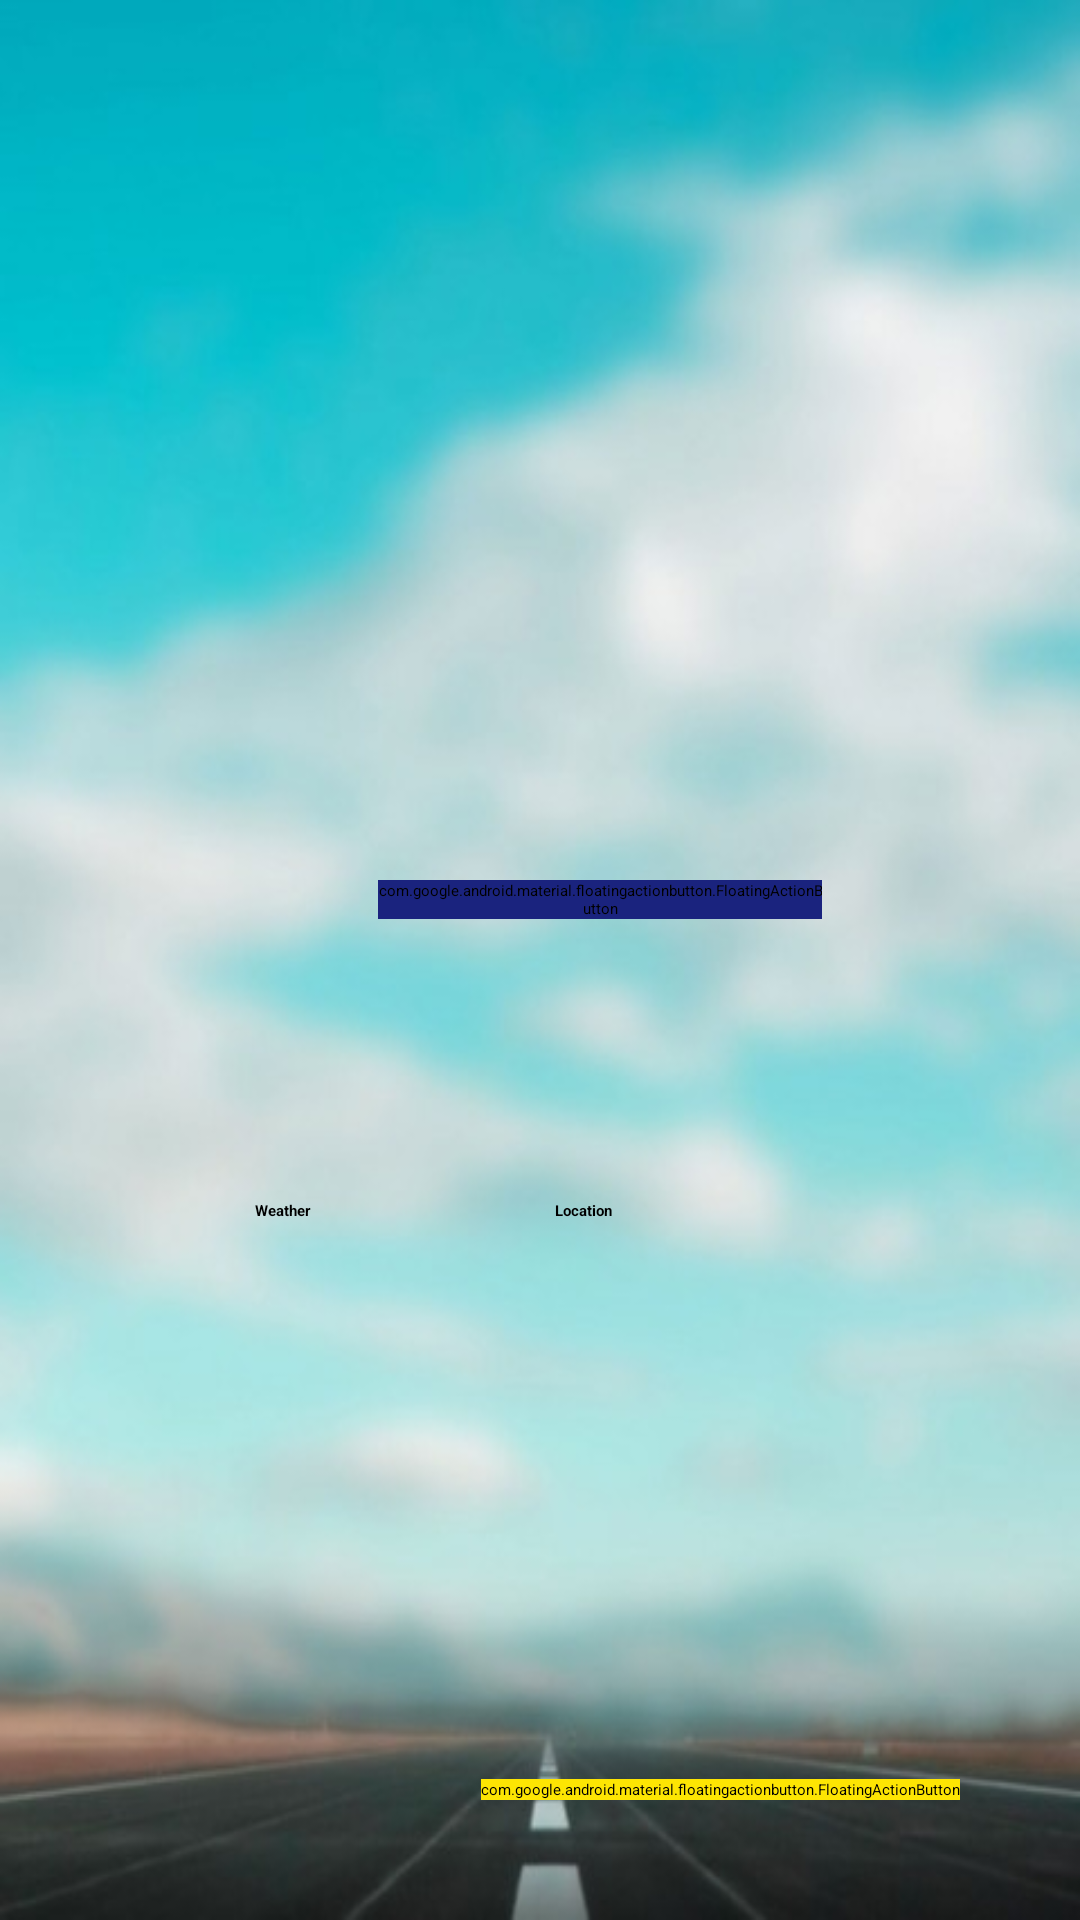

Here is an Android app screen rendered from its layout file. Give the layout XML and the strings, colors and styles it references.
<!-- AndroidManifest.xml: application theme Theme.TravelApp -->
<!-- res/layout/activity_home.xml -->
<?xml version="1.0" encoding="utf-8"?>
<RelativeLayout
    xmlns:android="http://schemas.android.com/apk/res/android"
    xmlns:tools="http://schemas.android.com/tools"
    xmlns:app="http://schemas.android.com/apk/res-auto"
    android:layout_width="match_parent"
    android:layout_height="match_parent"
    tools:context=".home"
    android:orientation="vertical"
    android:background="@drawable/home3">












    <LinearLayout
        android:layout_width="200dp"
        android:layout_height="200dp"
        android:layout_marginLeft="74dp"
        android:layout_marginTop="200dp">

        <com.google.android.material.floatingactionbutton.FloatingActionButton
            android:id="@+id/main_home_btn"
            android:layout_width="wrap_content"
            android:layout_height="wrap_content"
            android:layout_gravity="center"
            android:layout_marginLeft="52dp"
            android:backgroundTint="#1A237E"
            android:src="@drawable/ic_baseline_arrow_forward_ios_24"
            app:fabCustomSize="100dp" />


    </LinearLayout>

    <com.google.android.material.floatingactionbutton.FloatingActionButton
        android:id="@+id/chatbot_btn"
        android:layout_width="wrap_content"
        android:layout_height="wrap_content"
        android:layout_alignParentEnd="true"
        android:layout_alignParentBottom="true"
        android:layout_marginStart="32dp"
        android:layout_marginTop="32dp"
        android:layout_marginEnd="40dp"
        android:layout_marginBottom="40dp"
        android:backgroundTint="#FDE503"
        android:contentDescription="TODO"
        android:src="@drawable/ic_baseline_person_24"
        app:fabCustomSize="65dp" />

    <Button
        android:id="@+id/weather_btn"
        android:layout_width="wrap_content"
        android:layout_height="wrap_content"
        android:layout_marginLeft="85dp"
        android:layout_marginTop="400dp"
        android:backgroundTint="#F4E803"
        android:text="Weather"
        android:textStyle="bold" />

    <Button
        android:id="@+id/map_btn"
        android:layout_width="wrap_content"
        android:layout_height="wrap_content"
        android:layout_marginLeft="185dp"
        android:layout_marginTop="400dp"
        android:backgroundTint="#FFF4E803"
        android:text="Location"
        android:textStyle="bold" />


</RelativeLayout>
<!-- resources referenced by this layout -->
<resources>
  <color name="black">#FF000000</color>
  <color name="yellow">#FEC260</color>
  <!-- drawable home3: jpg bitmap (drawable, 26174 bytes) -->
  <!-- drawable ic_baseline_arrow_forward_ios_24 (drawable) -->
  <vector android:height="24dp" android:tint="#F5CE0A"
      android:viewportHeight="24" android:viewportWidth="24"
      android:width="24dp" xmlns:android="http://schemas.android.com/apk/res/android">
      <path android:fillColor="@android:color/white" android:pathData="M5.88,4.12L13.76,12l-7.88,7.88L8,22l10,-10L8,2z"/>
  </vector>
  <!-- drawable ic_baseline_person_24 (drawable) -->
  <vector android:height="24dp" android:tint="#0E0E0E"
      android:viewportHeight="24" android:viewportWidth="24"
      android:width="24dp" xmlns:android="http://schemas.android.com/apk/res/android">
      <path android:fillColor="#050505" android:pathData="M12,12c2.21,0 4,-1.79 4,-4s-1.79,-4 -4,-4 -4,1.79 -4,4 1.79,4 4,4zM12,14c-2.67,0 -8,1.34 -8,4v2h16v-2c0,-2.66 -5.33,-4 -8,-4z"/>
  </vector>
  <style name="Theme.TravelApp" parent="Theme.MaterialComponents.DayNight.NoActionBar">
          
          <item name="colorPrimary">@color/bgColorSplash</item>
          <item name="colorPrimaryVariant">@color/bgColorSplash</item>
          <item name="colorOnPrimary">@color/black</item>
          
          <item name="colorSecondary">@color/bgColorSplash</item>
          <item name="colorSecondaryVariant">@color/bgColorSplash</item>
          <item name="colorOnSecondary">@color/white</item>
  
          
          <item name="android:statusBarColor" tools:targetApi="l">?attr/colorPrimaryVariant</item>
          
      </style>
  <color name="bgColorSplash">#FF9300</color>
  <color name="white">#FFFFFFFF</color>
</resources>
